Photos from the image-classification dataset "LR" in the GitHub repository omarbesbes/RUnet. Its 4 classes are: berry, bird, dog, flower.

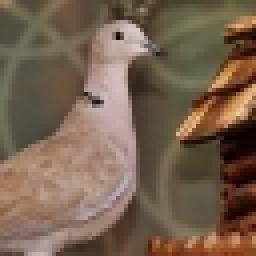
Label: bird

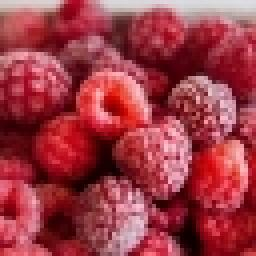
Label: berry

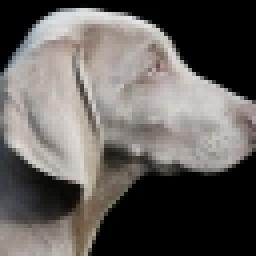
Label: dog

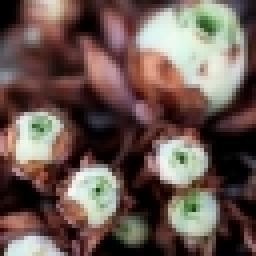
Label: flower

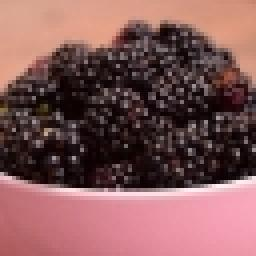
Label: berry

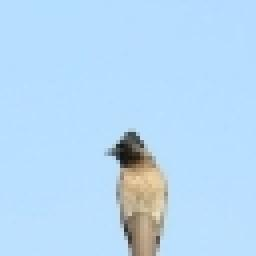
Label: bird
